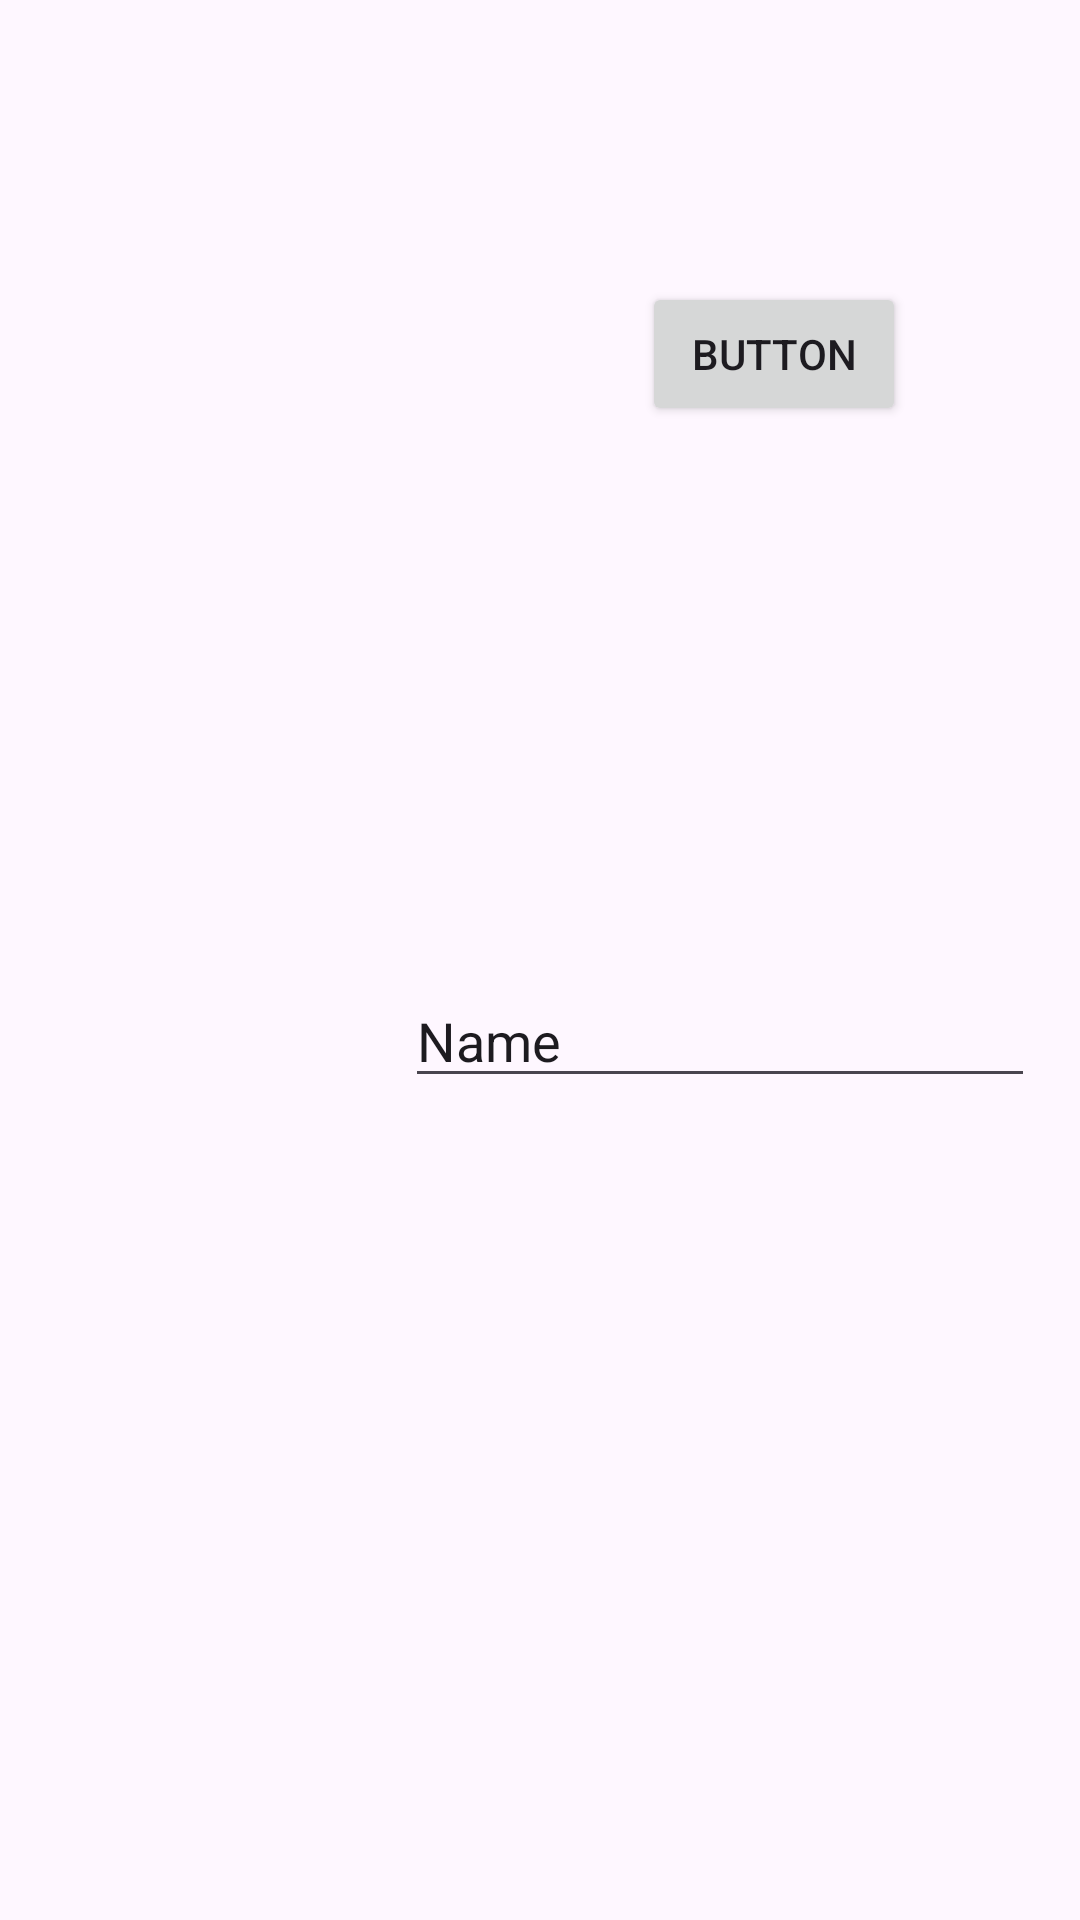

This screen was rendered from an Android layout file. Write that file and the resources it references.
<!-- AndroidManifest.xml: application theme Theme.Aswanna -->
<!-- res/layout/activity_testaa.xml -->
<?xml version="1.0" encoding="utf-8"?>
<androidx.constraintlayout.widget.ConstraintLayout xmlns:android="http://schemas.android.com/apk/res/android"
    xmlns:app="http://schemas.android.com/apk/res-auto"
    xmlns:tools="http://schemas.android.com/tools"
    android:layout_width="match_parent"
    android:layout_height="match_parent"
    tools:context=".Activities.testaa">

    <EditText
        android:id="@+id/editTextText2"
        android:layout_width="wrap_content"
        android:layout_height="wrap_content"
        android:layout_marginStart="161dp"
        android:layout_marginEnd="41dp"
        android:layout_marginBottom="274dp"
        android:ems="10"
        android:inputType="text"
        android:text="Name"
        app:layout_constraintBottom_toBottomOf="parent"
        app:layout_constraintEnd_toEndOf="parent"
        app:layout_constraintStart_toStartOf="parent" />

    <Button
        android:id="@+id/button2"
        android:layout_width="wrap_content"
        android:layout_height="wrap_content"
        android:layout_marginStart="238dp"
        android:layout_marginTop="94dp"
        android:layout_marginEnd="82dp"
        android:text="Button"
        app:layout_constraintEnd_toEndOf="parent"
        app:layout_constraintStart_toStartOf="parent"
        app:layout_constraintTop_toTopOf="parent" />
</androidx.constraintlayout.widget.ConstraintLayout>
<!-- resources referenced by this layout -->
<resources>
  <style name="Theme.Aswanna" parent="Base.Theme.Aswanna" />
  <style name="Base.Theme.Aswanna" parent="Theme.Material3.DayNight.NoActionBar">
          
          
      </style>
</resources>
